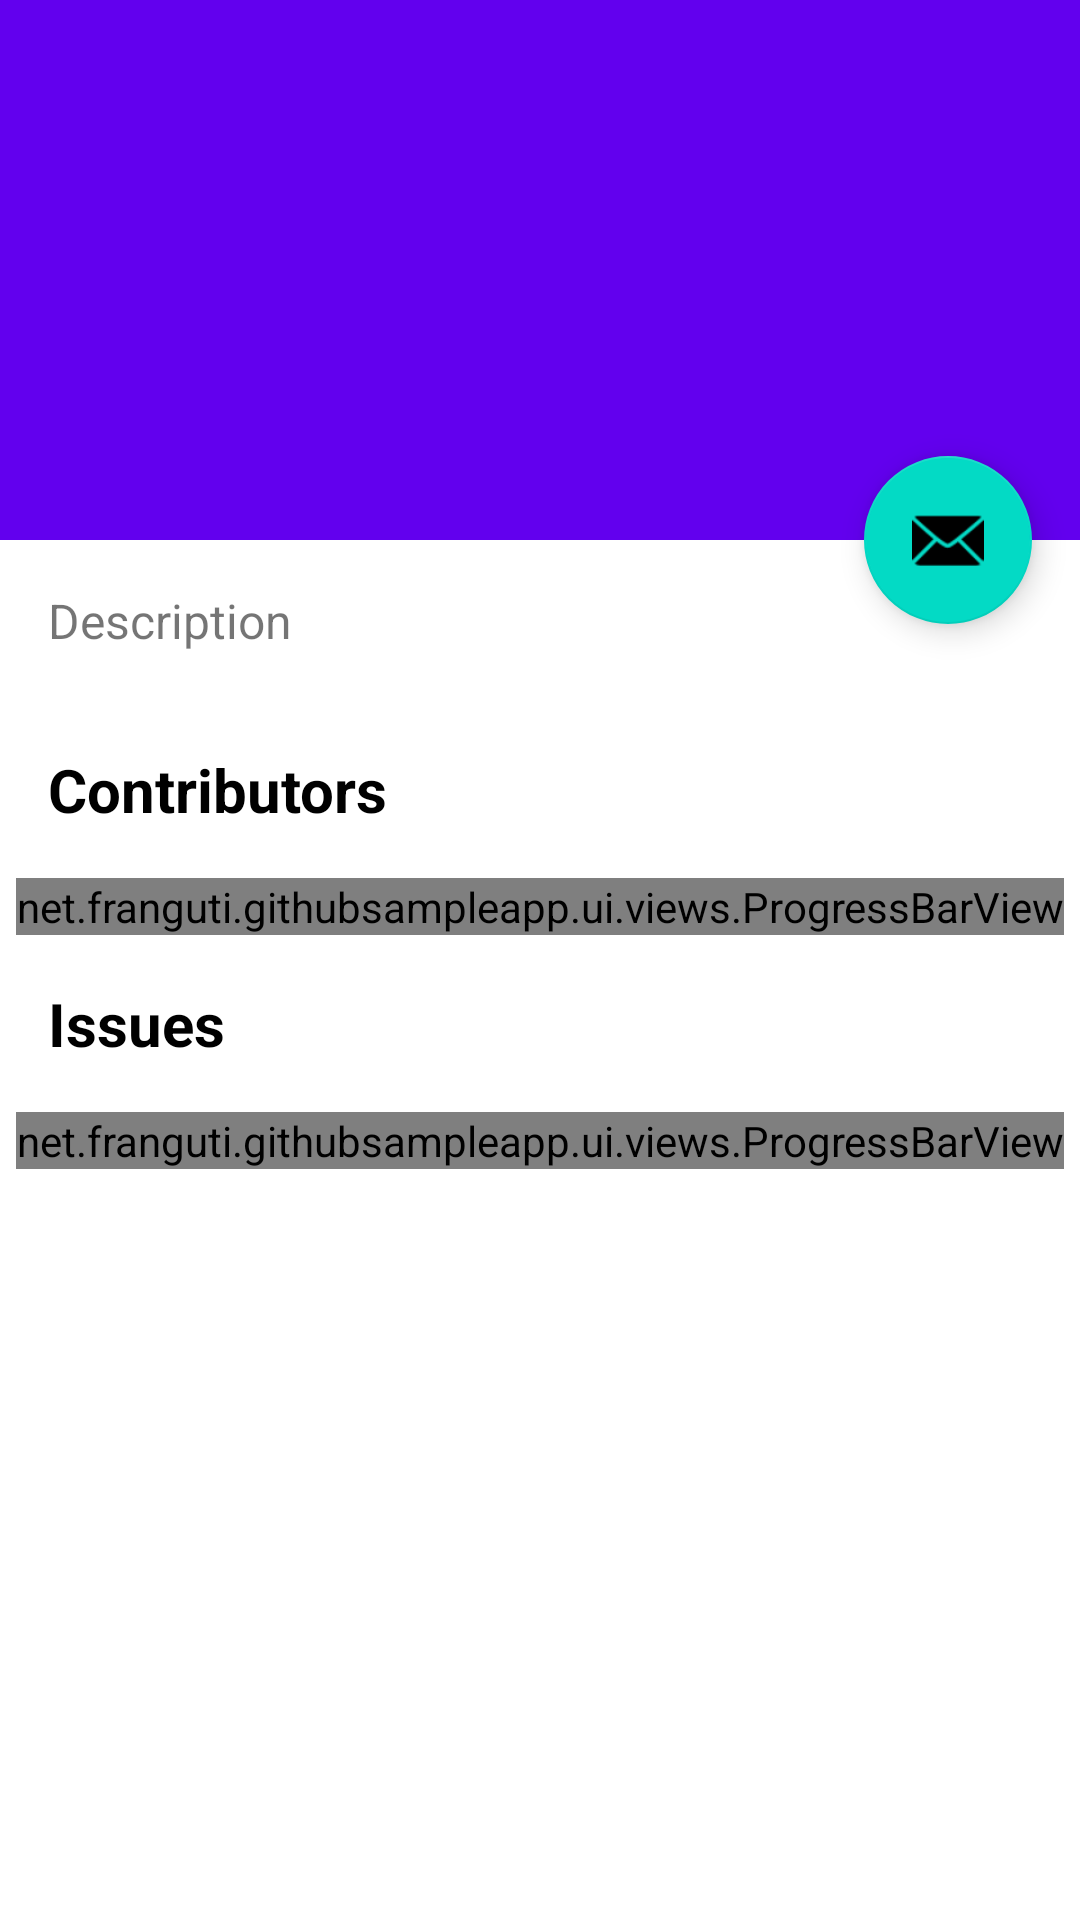

Here is an Android app screen rendered from its layout file. Give the layout XML and the strings, colors and styles it references.
<!-- AndroidManifest.xml: application theme AppTheme -->
<!-- res/layout/activity_repository_detail.xml -->
<?xml version="1.0" encoding="utf-8"?>
<android.support.design.widget.CoordinatorLayout
    xmlns:android="http://schemas.android.com/apk/res/android"
    xmlns:app="http://schemas.android.com/apk/res-auto"
    xmlns:tools="http://schemas.android.com/tools"
    android:layout_width="match_parent"
    android:layout_height="match_parent"
    android:fitsSystemWindows="true"
    tools:context="net.franguti.githubsampleapp.ui.activities.RepositoryDetailActivity">

    <android.support.design.widget.AppBarLayout
        android:id="@+id/app_bar"
        android:fitsSystemWindows="true"
        android:layout_height="@dimen/app_bar_height"
        android:layout_width="match_parent"
        android:theme="@style/GithubMaterialTheme.AppBarOverlay">

        <android.support.design.widget.CollapsingToolbarLayout
            android:id="@+id/toolbar_layout"
            android:fitsSystemWindows="true"
            android:layout_width="match_parent"
            android:layout_height="match_parent"
            app:layout_scrollFlags="scroll|exitUntilCollapsed"
            app:contentScrim="?attr/colorPrimary">

            <android.support.v7.widget.Toolbar
                android:id="@+id/toolbar"
                android:layout_height="?attr/actionBarSize"
                android:layout_width="match_parent"
                app:layout_collapseMode="pin"
                app:popupTheme="@style/GithubMaterialTheme.PopupOverlay"/>

        </android.support.design.widget.CollapsingToolbarLayout>
    </android.support.design.widget.AppBarLayout>

    <include layout="@layout/content_repository_detail"/>

    <android.support.design.widget.FloatingActionButton
        android:id="@+id/fab"
        android:layout_width="wrap_content"
        android:layout_height="wrap_content"
        android:layout_margin="@dimen/fab_margin"
        app:layout_anchor="@id/app_bar"
        app:layout_anchorGravity="bottom|end"
        android:src="@android:drawable/ic_dialog_email"/>

</android.support.design.widget.CoordinatorLayout>
<!-- res/layout/content_repository_detail.xml (included above) -->
<?xml version="1.0" encoding="utf-8"?>
<android.support.v4.widget.NestedScrollView
    xmlns:android="http://schemas.android.com/apk/res/android"
    xmlns:tools="http://schemas.android.com/tools"
    xmlns:app="http://schemas.android.com/apk/res-auto"
    app:layout_behavior="@string/appbar_scrolling_view_behavior"
    tools:showIn="@layout/activity_repository_detail"
    android:layout_width="match_parent"
    android:layout_height="match_parent"
    tools:context="net.franguti.githubsampleapp.ui.activities.RepositoryDetailActivity">

  <LinearLayout
      android:layout_width="match_parent"
      android:layout_height="wrap_content"
      android:orientation="vertical">

    <TextView
        android:id="@+id/description_textview"
        android:layout_width="wrap_content"
        android:layout_height="wrap_content"
        android:layout_margin="@dimen/text_margin"
        tools:text="Description"
        android:textSize="16sp"/>

    <TextView
        android:layout_width="match_parent"
        android:layout_height="wrap_content"
        android:text="@string/repository_detail_contributors_title"
        android:textSize="20sp"
        android:textStyle="bold"
        android:layout_margin="@dimen/text_margin"
        android:textColor="@android:color/black"/>

    <RelativeLayout
        android:layout_width="match_parent"
        android:layout_height="wrap_content">

      <LinearLayout
          android:orientation="vertical"
          android:id="@+id/contributors_container"
          android:layout_width="match_parent"
          android:layout_height="wrap_content"/>

      <net.franguti.githubsampleapp.ui.views.ProgressBarView
          android:id="@+id/contributors_progress_barview"
          android:layout_width="wrap_content"
          android:layout_height="wrap_content"
          android:layout_centerInParent="true"
          />

    </RelativeLayout>

    <TextView
        android:layout_width="match_parent"
        android:layout_height="wrap_content"
        android:text="@string/repository_detail_issues_title"
        android:textSize="20sp"
        android:textStyle="bold"
        android:layout_margin="@dimen/text_margin"
        android:textColor="@android:color/black"/>

    <RelativeLayout
        android:layout_width="match_parent"
        android:layout_height="wrap_content">

      <LinearLayout
          android:orientation="vertical"
          android:id="@+id/issues_container"
          android:layout_width="match_parent"
          android:layout_height="wrap_content"/>

      <net.franguti.githubsampleapp.ui.views.ProgressBarView
          android:id="@+id/issues_progress_barview"
          android:layout_width="wrap_content"
          android:layout_height="wrap_content"
          android:layout_centerInParent="true"
          />

    </RelativeLayout>

  </LinearLayout>


</android.support.v4.widget.NestedScrollView>
<!-- resources referenced by this layout -->
<resources>
  <dimen name="app_bar_height">180dp</dimen>
  <dimen name="fab_margin">16dp</dimen>
  <dimen name="text_margin">16dp</dimen>
  <string name="repository_detail_contributors_title">Contributors</string>
  <string name="repository_detail_issues_title">Issues</string>
  <style name="GithubMaterialTheme.AppBarOverlay" parent="ThemeOverlay.AppCompat.Dark.ActionBar" />
  <style name="GithubMaterialTheme.PopupOverlay" parent="ThemeOverlay.AppCompat.Light" />
</resources>
